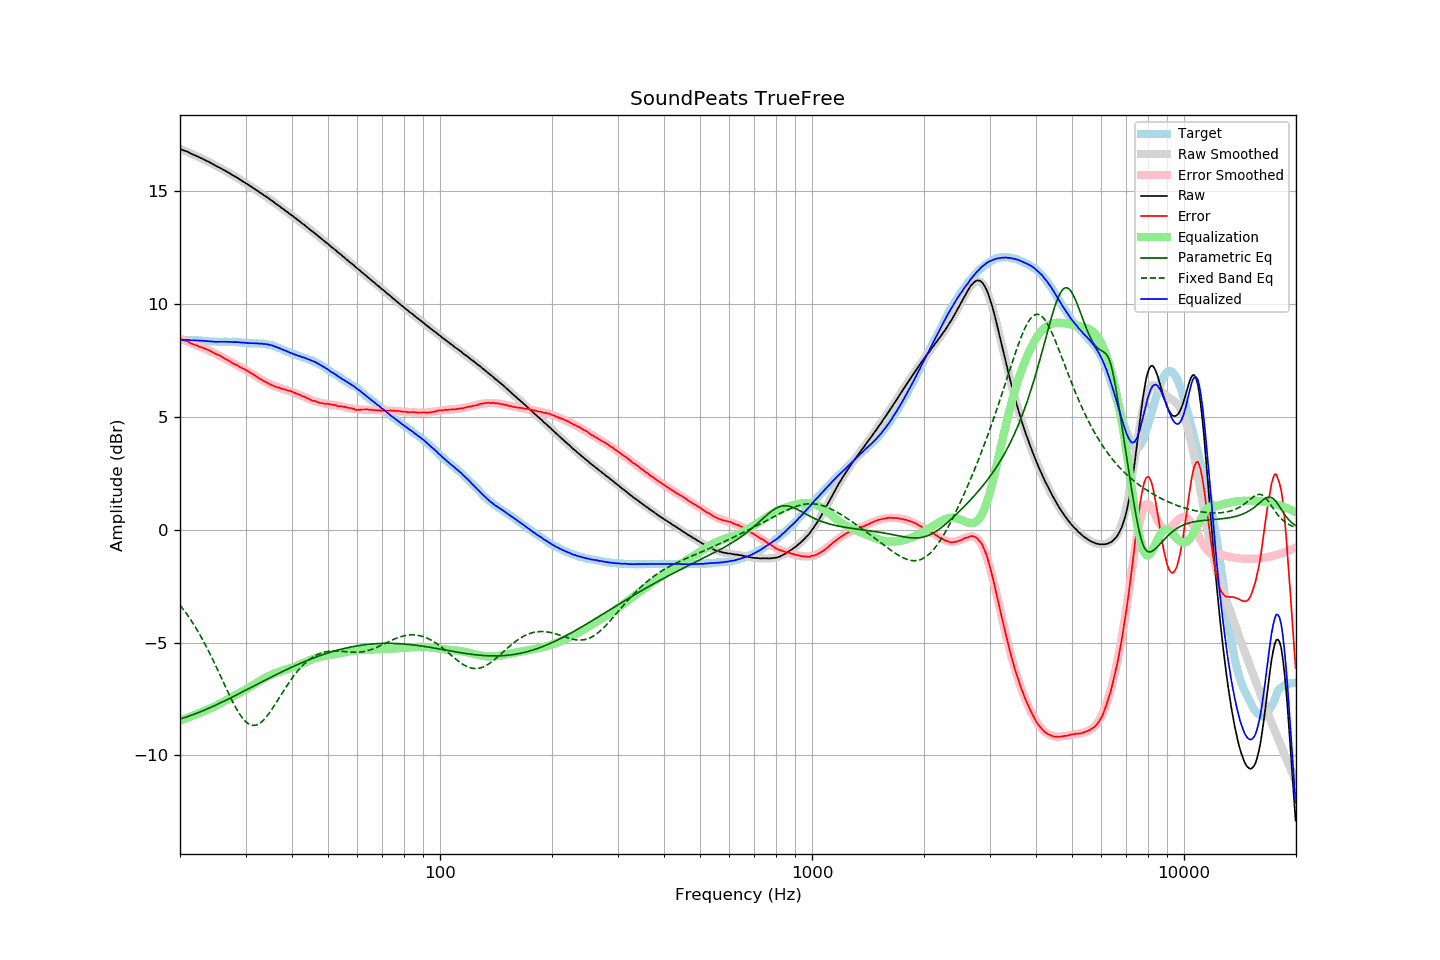

The data file committed next to this chart (first rows):
frequency, raw, error, smoothed, error_smoothed, equalization, parametric_eq, fixed_band_eq, equalized_raw, equalized_smoothed, target
20.00, 16.88, 8.47, 16.88, 8.46, -8.46, -8.39, -3.34, 8.41, 8.41, 8.41
20.20, 16.85, 8.44, 16.85, 8.44, -8.44, -8.36, -3.43, 8.41, 8.41, 8.41
20.40, 16.82, 8.41, 16.82, 8.41, -8.41, -8.34, -3.52, 8.41, 8.41, 8.41
20.61, 16.79, 8.38, 16.79, 8.38, -8.38, -8.32, -3.61, 8.41, 8.41, 8.41
20.81, 16.77, 8.37, 16.76, 8.35, -8.35, -8.29, -3.71, 8.41, 8.41, 8.40
21.02, 16.74, 8.34, 16.73, 8.32, -8.32, -8.27, -3.81, 8.41, 8.40, 8.40
21.23, 16.70, 8.30, 16.70, 8.30, -8.30, -8.25, -3.92, 8.40, 8.40, 8.40
21.44, 16.66, 8.25, 16.66, 8.27, -8.27, -8.22, -4.03, 8.39, 8.40, 8.41
21.66, 16.63, 8.23, 16.63, 8.24, -8.24, -8.19, -4.14, 8.39, 8.39, 8.40
21.87, 16.60, 8.20, 16.60, 8.21, -8.21, -8.17, -4.25, 8.39, 8.39, 8.40
22.09, 16.57, 8.18, 16.57, 8.18, -8.18, -8.14, -4.36, 8.39, 8.39, 8.39
22.31, 16.54, 8.15, 16.53, 8.15, -8.15, -8.11, -4.48, 8.39, 8.38, 8.39
22.54, 16.50, 8.12, 16.50, 8.12, -8.12, -8.08, -4.61, 8.38, 8.38, 8.38
22.76, 16.47, 8.09, 16.47, 8.09, -8.09, -8.05, -4.73, 8.37, 8.37, 8.38
22.99, 16.44, 8.07, 16.43, 8.06, -8.06, -8.03, -4.86, 8.37, 8.37, 8.37
23.22, 16.40, 8.04, 16.40, 8.03, -8.03, -8.00, -4.99, 8.36, 8.36, 8.36
23.45, 16.37, 8.01, 16.36, 8.00, -8.00, -7.97, -5.13, 8.36, 8.36, 8.36
23.69, 16.33, 7.98, 16.33, 7.97, -7.97, -7.93, -5.26, 8.35, 8.35, 8.35
23.92, 16.30, 7.96, 16.29, 7.94, -7.94, -7.90, -5.40, 8.35, 8.35, 8.34
24.16, 16.26, 7.92, 16.25, 7.91, -7.91, -7.87, -5.55, 8.34, 8.34, 8.34
24.40, 16.22, 7.88, 16.22, 7.88, -7.88, -7.84, -5.69, 8.34, 8.34, 8.34
24.65, 16.18, 7.84, 16.18, 7.84, -7.84, -7.81, -5.84, 8.33, 8.34, 8.34
24.89, 16.14, 7.80, 16.14, 7.81, -7.81, -7.78, -5.99, 8.33, 8.33, 8.34
25.14, 16.10, 7.77, 16.10, 7.77, -7.77, -7.74, -6.14, 8.32, 8.33, 8.33
25.39, 16.07, 7.75, 16.06, 7.74, -7.74, -7.71, -6.29, 8.33, 8.33, 8.32
25.65, 16.03, 7.71, 16.02, 7.70, -7.70, -7.67, -6.45, 8.33, 8.33, 8.32
25.91, 15.99, 7.67, 15.98, 7.66, -7.66, -7.64, -6.60, 8.33, 8.33, 8.32
26.16, 15.95, 7.62, 15.94, 7.62, -7.62, -7.61, -6.76, 8.33, 8.33, 8.33
26.43, 15.91, 7.58, 15.91, 7.58, -7.58, -7.57, -6.91, 8.33, 8.32, 8.33
26.69, 15.87, 7.54, 15.86, 7.54, -7.54, -7.54, -7.07, 8.33, 8.32, 8.33
26.96, 15.83, 7.51, 15.82, 7.50, -7.50, -7.50, -7.22, 8.32, 8.32, 8.32
27.23, 15.79, 7.47, 15.78, 7.46, -7.46, -7.47, -7.37, 8.32, 8.32, 8.32
27.50, 15.74, 7.42, 15.74, 7.42, -7.42, -7.43, -7.51, 8.31, 8.32, 8.32
27.77, 15.70, 7.37, 15.70, 7.38, -7.38, -7.40, -7.65, 8.31, 8.32, 8.33
28.05, 15.66, 7.34, 15.66, 7.34, -7.34, -7.36, -7.79, 8.31, 8.31, 8.32
28.33, 15.62, 7.31, 15.61, 7.30, -7.30, -7.32, -7.92, 8.31, 8.31, 8.31
28.62, 15.58, 7.28, 15.57, 7.27, -7.27, -7.29, -8.04, 8.31, 8.31, 8.30
28.90, 15.53, 7.22, 15.53, 7.23, -7.23, -7.25, -8.15, 8.30, 8.30, 8.31
29.19, 15.49, 7.19, 15.48, 7.19, -7.19, -7.21, -8.26, 8.30, 8.29, 8.30
29.48, 15.44, 7.15, 15.44, 7.15, -7.15, -7.18, -8.35, 8.29, 8.29, 8.29
29.78, 15.40, 7.12, 15.39, 7.11, -7.11, -7.14, -8.44, 8.29, 8.28, 8.28
30.08, 15.35, 7.07, 15.35, 7.07, -7.07, -7.10, -8.51, 8.28, 8.28, 8.28
30.38, 15.31, 7.04, 15.30, 7.03, -7.03, -7.07, -8.57, 8.28, 8.27, 8.27
30.68, 15.26, 7.00, 15.26, 6.99, -6.99, -7.03, -8.61, 8.27, 8.27, 8.26
30.99, 15.21, 6.95, 15.21, 6.94, -6.94, -6.99, -8.64, 8.26, 8.27, 8.26
31.30, 15.17, 6.91, 15.16, 6.90, -6.90, -6.96, -8.66, 8.27, 8.26, 8.26
31.61, 15.12, 6.86, 15.12, 6.86, -6.86, -6.92, -8.67, 8.26, 8.26, 8.26
31.93, 15.07, 6.82, 15.07, 6.81, -6.81, -6.88, -8.66, 8.25, 8.26, 8.25
32.24, 15.03, 6.77, 15.02, 6.77, -6.77, -6.85, -8.64, 8.26, 8.25, 8.26
32.57, 14.98, 6.73, 14.98, 6.73, -6.73, -6.81, -8.60, 8.25, 8.25, 8.25
32.89, 14.93, 6.68, 14.93, 6.68, -6.68, -6.77, -8.55, 8.24, 8.25, 8.25
33.22, 14.89, 6.64, 14.88, 6.64, -6.64, -6.74, -8.50, 8.25, 8.24, 8.25
33.55, 14.83, 6.59, 14.83, 6.60, -6.60, -6.70, -8.43, 8.23, 8.24, 8.24
33.89, 14.79, 6.56, 14.78, 6.56, -6.56, -6.66, -8.35, 8.23, 8.23, 8.23
34.23, 14.74, 6.53, 14.73, 6.52, -6.52, -6.63, -8.27, 8.22, 8.22, 8.21
34.57, 14.69, 6.48, 14.68, 6.48, -6.48, -6.59, -8.17, 8.20, 8.20, 8.21
34.92, 14.64, 6.45, 14.63, 6.45, -6.45, -6.56, -8.08, 8.19, 8.19, 8.19
35.27, 14.59, 6.41, 14.58, 6.42, -6.42, -6.52, -7.97, 8.17, 8.17, 8.18
35.62, 14.54, 6.39, 14.53, 6.39, -6.39, -6.48, -7.87, 8.15, 8.15, 8.15
35.97, 14.48, 6.35, 14.48, 6.36, -6.36, -6.45, -7.76, 8.12, 8.12, 8.13
... 635 more rows
